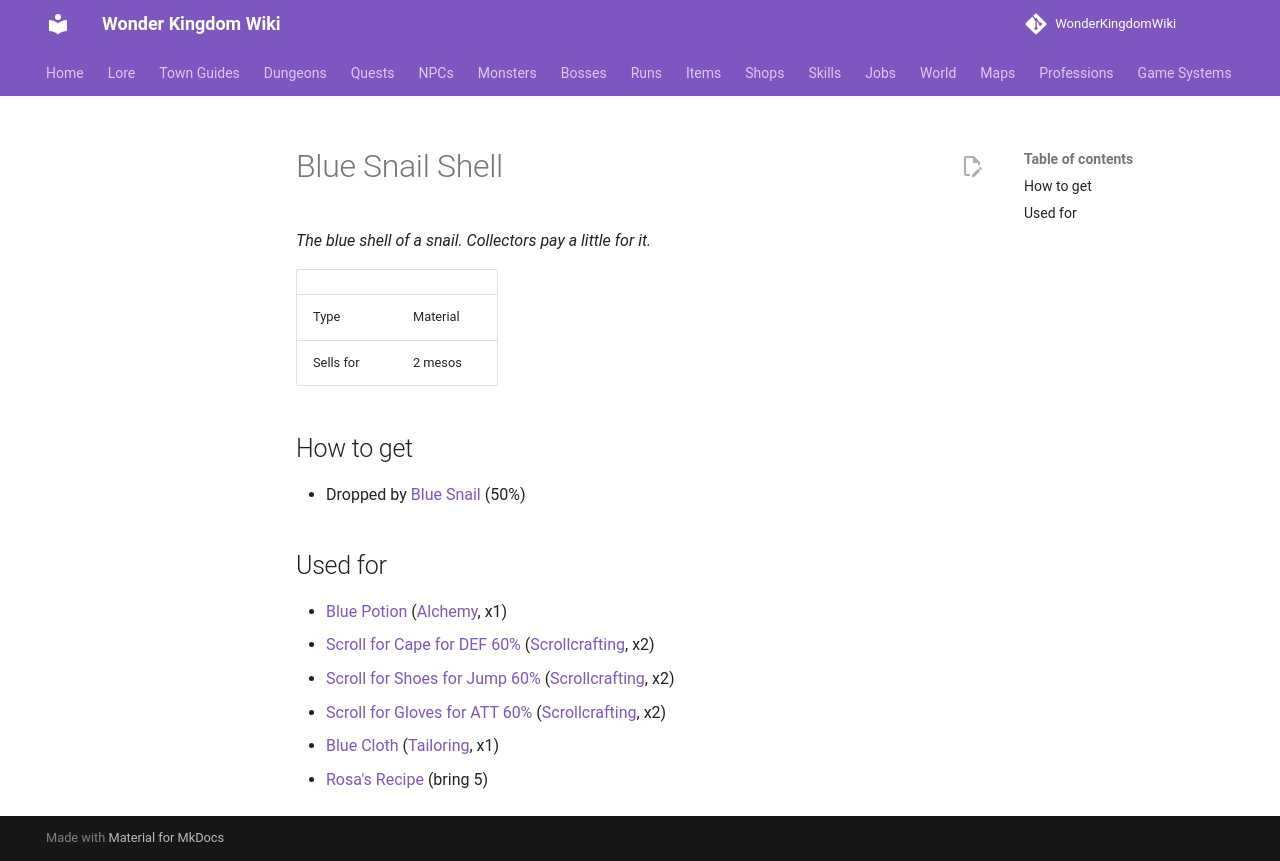

repository: alonohana627/WonderKingdomWiki · page: items/blue_snail_shell/index.html · generator: mkdocs

<!-- Generated by tools/generate.py from GameLib. Do not edit: changes are overwritten. -->

# Blue Snail Shell

*The blue shell of a snail. Collectors pay a little for it.*

|  |  |
|---|---|
| Type | Material |
| Sells for | 2 mesos |

## How to get

- Dropped by [Blue Snail](../monsters/blue_snail.md) (50%)

## Used for

- [Blue Potion](../items/blue_potion.md) ([Alchemy](../professions/alchemy.md), x1)
- [Scroll for Cape for DEF 60%](../items/scroll_cape_def.md) ([Scrollcrafting](../professions/scrollcrafting.md), x2)
- [Scroll for Shoes for Jump 60%](../items/scroll_shoes_jump.md) ([Scrollcrafting](../professions/scrollcrafting.md), x2)
- [Scroll for Gloves for ATT 60%](../items/scroll_gloves_att.md) ([Scrollcrafting](../professions/scrollcrafting.md), x2)
- [Blue Cloth](../items/blue_cloth.md) ([Tailoring](../professions/tailoring.md), x1)
- [Rosa's Recipe](../quests/rosas_recipe.md) (bring 5)
